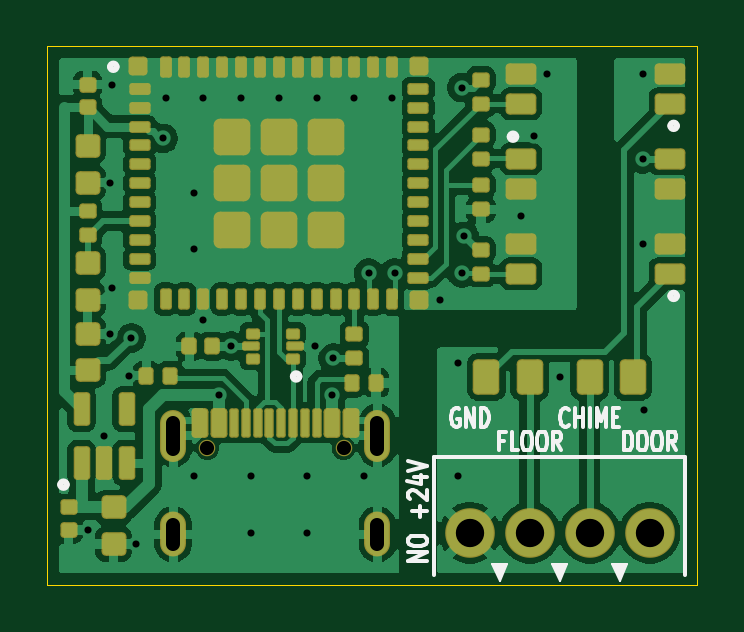
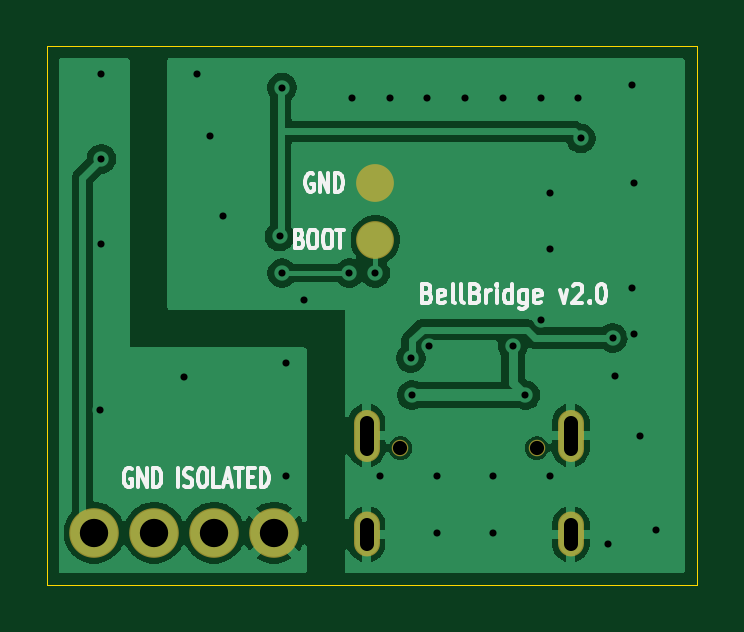
Circuit board: 11 layer files. Board 27.5 x 22.8 mm.
- bottom_copper: bellbridge-B_Cu.gbl (33415 bytes)
- bottom_mask: bellbridge-B_Mask.gbs (976 bytes)
- paste: bellbridge-B_Paste.gbp (468 bytes)
- bottom_silk: bellbridge-B_Silkscreen.gbo (15958 bytes)
- outline: bellbridge-Edge_Cuts.gm1 (658 bytes)
- top_copper: bellbridge-F_Cu.gtl (87135 bytes)
- top_mask: bellbridge-F_Mask.gts (6736 bytes)
- paste: bellbridge-F_Paste.gtp (6353 bytes)
- top_silk: bellbridge-F_Silkscreen.gto (17890 bytes)
- drill: bellbridge-NPTH.drl (369 bytes)
- drill: bellbridge-PTH.drl (1207 bytes)

=== bottom_copper: bellbridge-B_Cu.gbl (33415 bytes, source omitted) ===
=== bottom_mask: bellbridge-B_Mask.gbs ===
%TF.GenerationSoftware,KiCad,Pcbnew,10.0.8+dfsg-1*%
%TF.CreationDate,2026-11-25T18:35:14+00:00*%
%TF.ProjectId,bellbridge,62656c6c-6272-4696-9467-652e6b696361,2.0*%
%TF.SameCoordinates,Original*%
%TF.FileFunction,Soldermask,Bot*%
%TF.FilePolarity,Negative*%
%FSLAX46Y46*%
G04 Gerber Fmt 4.6, Leading zero omitted, Abs format (unit mm)*
G04 Created by KiCad (PCBNEW 10.0.8+dfsg-1) date 2026-11-25 18:35:14*
%MOMM*%
%LPD*%
G01*
G04 APERTURE LIST*
%ADD10O,1.100000X2.200000*%
%ADD11O,1.100000X1.900000*%
%ADD12C,0.700000*%
%ADD13C,2.100000*%
%ADD14C,1.600000*%
G04 APERTURE END LIST*
D10*
%TO.C,J2*%
X5330000Y-21680000D03*
D11*
X5330000Y-25860000D03*
D10*
X13970000Y-21680000D03*
D11*
X13970000Y-25860000D03*
D12*
X6760000Y-22210000D03*
X12540000Y-22210000D03*
%TD*%
D13*
%TO.C,J1*%
X25500000Y-25800000D03*
X22960000Y-25800000D03*
X20420000Y-25800000D03*
X17880000Y-25800000D03*
%TD*%
D14*
%TO.C,TP1*%
X13600000Y-13400000D03*
%TD*%
%TO.C,TP2*%
X13600000Y-11000000D03*
%TD*%
M02*

=== paste: bellbridge-B_Paste.gbp ===
%TF.GenerationSoftware,KiCad,Pcbnew,10.0.8+dfsg-1*%
%TF.CreationDate,2026-11-25T18:35:14+00:00*%
%TF.ProjectId,bellbridge,62656c6c-6272-4696-9467-652e6b696361,2.0*%
%TF.SameCoordinates,Original*%
%TF.FileFunction,Paste,Bot*%
%TF.FilePolarity,Positive*%
%FSLAX46Y46*%
G04 Gerber Fmt 4.6, Leading zero omitted, Abs format (unit mm)*
G04 Created by KiCad (PCBNEW 10.0.8+dfsg-1) date 2026-11-25 18:35:14*
%MOMM*%
%LPD*%
G01*
G04 APERTURE LIST*
G04 APERTURE END LIST*
M02*

=== bottom_silk: bellbridge-B_Silkscreen.gbo (15958 bytes, source omitted) ===
=== outline: bellbridge-Edge_Cuts.gm1 ===
%TF.GenerationSoftware,KiCad,Pcbnew,10.0.8+dfsg-1*%
%TF.CreationDate,2026-11-25T18:35:14+00:00*%
%TF.ProjectId,bellbridge,62656c6c-6272-4696-9467-652e6b696361,2.0*%
%TF.SameCoordinates,Original*%
%TF.FileFunction,Profile,NP*%
%FSLAX46Y46*%
G04 Gerber Fmt 4.6, Leading zero omitted, Abs format (unit mm)*
G04 Created by KiCad (PCBNEW 10.0.8+dfsg-1) date 2026-11-25 18:35:14*
%MOMM*%
%LPD*%
G01*
G04 APERTURE LIST*
%TA.AperFunction,Profile*%
%ADD10C,0.050000*%
%TD*%
G04 APERTURE END LIST*
D10*
X0Y-5200000D02*
X27500000Y-5200000D01*
X27500000Y-5200000D02*
X27500000Y-28000000D01*
X27500000Y-28000000D02*
X0Y-28000000D01*
X0Y-28000000D02*
X0Y-5200000D01*
M02*

=== top_copper: bellbridge-F_Cu.gtl (87135 bytes, source omitted) ===
=== top_mask: bellbridge-F_Mask.gts (6736 bytes, source omitted) ===
=== paste: bellbridge-F_Paste.gtp (6353 bytes, source omitted) ===
=== top_silk: bellbridge-F_Silkscreen.gto (17890 bytes, source omitted) ===
=== drill: bellbridge-NPTH.drl ===
M48
; DRILL file KiCad 10.0.8+dfsg-1 date 2026-11-25T18:35:14
; FORMAT={-:-/ absolute / metric / decimal}
; #@! TF.CreationDate,2026-11-25T18:35:14+00:00
; #@! TF.GenerationSoftware,Kicad,Pcbnew,10.0.8+dfsg-1
; #@! TF.FileFunction,NonPlated,1,2,NPTH
FMAT,2
METRIC
; #@! TA.AperFunction,NonPlated,NPTH,ComponentDrill
T1C0.600
%
G90
G05
T1
X6.76Y-22.21
X12.54Y-22.21
M30

=== drill: bellbridge-PTH.drl ===
M48
; DRILL file KiCad 10.0.8+dfsg-1 date 2026-11-25T18:35:14
; FORMAT={-:-/ absolute / metric / decimal}
; #@! TF.CreationDate,2026-11-25T18:35:14+00:00
; #@! TF.GenerationSoftware,Kicad,Pcbnew,10.0.8+dfsg-1
; #@! TF.FileFunction,Plated,1,2,PTH
FMAT,2
METRIC
; #@! TA.AperFunction,Plated,PTH,ViaDrill
T1C0.300
; #@! TA.AperFunction,Plated,PTH,ComponentDrill
T2C0.600
; #@! TA.AperFunction,Plated,PTH,ComponentDrill
T3C1.200
%
G90
G05
T1
X1.7Y-25.68
X2.4Y-21.688
X2.65Y-10.975
X2.65Y-17.375
X2.75Y-15.45
X2.755Y-6.82
X3.44Y-19.15
X3.55Y-17.55
X3.75Y-26.275
X4.9Y-9.1
X5.0Y-7.4
X6.2Y-11.4
X6.2Y-13.8
X6.2Y-23.4
X6.6Y-7.4
X6.6Y-16.8
X7.25Y-19.97
X7.777Y-17.9
X8.2Y-7.4
X8.6Y-23.4
X8.6Y-25.8
X9.8Y-7.4
X11.0Y-23.4
X11.0Y-25.8
X11.325Y-17.9
X11.4Y-7.4
X12.05Y-19.97
X12.1Y-18.4
X13.0Y-7.4
X13.4Y-23.4
X13.6Y-14.8
X14.6Y-7.4
X14.7Y-14.8
X16.6Y-15.95
X17.4Y-18.6
X17.4Y-23.4
X17.55Y-6.95
X17.55Y-14.8
X17.65Y-13.25
X20.05Y-12.4
X20.6Y-9.0
X21.15Y-6.365
X21.685Y-19.2
X25.2Y-6.365
X25.2Y-9.965
X25.2Y-13.565
X25.25Y-20.6
T3
X17.88Y-25.8
X20.42Y-25.8
X22.96Y-25.8
X25.5Y-25.8
T2
X5.33Y-21.13G85X5.33Y-22.23
G05
X5.33Y-25.46G85X5.33Y-26.26
G05
X13.97Y-21.13G85X13.97Y-22.23
G05
X13.97Y-25.46G85X13.97Y-26.26
G05
M30
